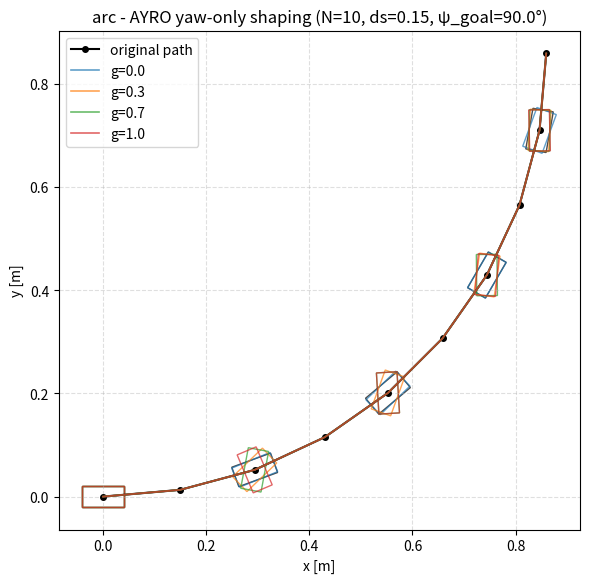

The script that saved this image:
import numpy as np
import matplotlib.pyplot as plt
from matplotlib.patches import Rectangle
import matplotlib.transforms as transforms


# -----------------------------
# 1-1) 원래 arc path (부드러운 코너)
# -----------------------------

def generate_arc_waypoints(
    num_waypoints: int = 10,
    std_waypoint_interval: float = 0.15,
    spline_angle_deg: float = 90.0,
):
    """
    단순화된 '원호 path' 생성.
    - 총 길이 ≈ (num_waypoints - 1) * std_waypoint_interval
    - 최종 yaw = spline_angle_deg (deg)
    - 반환: [N, 3] = (x, y, yaw_orig)
    """
    N = num_waypoints
    L = std_waypoint_interval * (N - 1)  # 총 길이
    psi_goal = np.deg2rad(spline_angle_deg)

    # 너무 작은 각 피하기
    if abs(psi_goal) < np.deg2rad(5.0):
        psi_goal = np.sign(psi_goal) * np.deg2rad(5.0) if psi_goal != 0.0 else np.deg2rad(5.0)

    # 원호: R = L / psi_goal
    R = L / psi_goal

    # 0 → psi_goal 까지 균일 분배
    angles = np.linspace(0.0, psi_goal, N)

    # 원호 상의 좌표 (앞 +x, 좌 +y 가정)
    x = R * np.sin(angles)
    y = R * (1.0 - np.cos(angles))

    # 원래 yaw는 path의 접선 방향이라 가정
    yaw = angles.copy()

    waypoints = np.stack([x, y, yaw], axis=-1)
    return waypoints


# -----------------------------
# 1-2) 직각 L자 path 생성
# -----------------------------

def generate_right_angle_waypoints(
    num_waypoints: int = 10,
    std_waypoint_interval: float = 0.15,
    turn_yaw_deg: float = 90.0,
    corner_index: int | None = None,
):
    """
    직각(ㄱ자) path 생성:
    - 시작: x 방향 직진
    - 어떤 index에서 90도 꺾어서 y 방향으로 진행 (L자)
    - yaw는 코너 전까지 0, 이후부터 turn_yaw_deg (기본 90도)

    반환: [N, 3] = (x, y, yaw_orig)
    """
    N = num_waypoints
    if N < 2:
        raise ValueError("num_waypoints must be >= 2")

    if corner_index is None:
        # 중간쯤에서 꺾이게
        corner_index = N // 2

    corner_index = max(1, min(corner_index, N - 1))

    interval = std_waypoint_interval

    x = np.zeros(N)
    y = np.zeros(N)
    yaw = np.zeros(N)

    turn_yaw = np.deg2rad(turn_yaw_deg)

    # 코너 전: x 방향 직진, yaw = 0
    for k in range(corner_index):
        x[k] = interval * k
        y[k] = 0.0
        yaw[k] = 0.0

    # 코너 이후: y 방향 직진, yaw = turn_yaw
    x_corner = interval * (corner_index - 1)
    for k in range(corner_index, N):
        x[k] = x_corner
        y[k] = interval * (k - corner_index + 1)
        yaw[k] = turn_yaw

    waypoints = np.stack([x, y, yaw], axis=-1)
    return waypoints


# -----------------------------
# 2) AYRO 2nd-order yaw shaping
# -----------------------------

def ayro_yaw_profile(
    psi_orig: np.ndarray,
    g: float,
    zeta_min: float = 0.35,
    zeta_max: float = 1.0,
    omega_min: float = 3.0,
    omega_max: float = 8.0,
    blend: bool = False,
):
    """
    IsaacLab `_update_command` 내부 로직과 같은 구조 (1D numpy 버전).

    - psi_orig: 원래 yaw 프로파일 [N]
    - g in [0, 1]
    - 2차 시스템:
      psi'' + 2 zeta omega_n psi' + omega_n^2 (psi - psi_goal) = 0
    - pseudo-time s ∈ [0, 1], ds = 1/(N-1)

    blend=False: psi_cmd = psi_2nd
    blend=True:  psi_cmd = (1-g)*psi_orig + g*psi_2nd
    """
    psi_orig = np.asarray(psi_orig)
    N = psi_orig.shape[0]
    assert N >= 2

    psi_goal = psi_orig[-1]

    # zeta(g), omega_n(g)
    zeta = zeta_max - g * (zeta_max - zeta_min)
    omega_n = omega_min + g * (omega_max - omega_min)

    N_eff = max(N - 1, 1)
    ds = 1.0 / float(N_eff)

    psi = 0.0
    psi_dot = 0.0
    psi_2nd = np.zeros_like(psi_orig)

    for k in range(N):
        psi_2nd[k] = psi
        psi_ddot = -2.0 * zeta * omega_n * psi_dot - (omega_n ** 2) * (psi - psi_goal)
        psi_dot = psi_dot + psi_ddot * ds
        psi = psi + psi_dot * ds

    if blend:
        psi_cmd = (1.0 - g) * psi_orig + g * psi_2nd
    else:
        psi_cmd = psi_2nd

    return psi_cmd


# -----------------------------
# 3) 시각화: 직사각형으로 yaw 표시
# -----------------------------

def draw_pose(ax, x, y, yaw, size=0.08, color="k", alpha=0.8):
    rect = Rectangle(
        (-size * 0.5, -size * 0.25),
        size,
        size * 0.5,
        fill=False,
        edgecolor=color,
        linewidth=1.0,
        alpha=alpha,
    )
    t = transforms.Affine2D().rotate(yaw).translate(x, y) + ax.transData
    rect.set_transform(t)
    ax.add_patch(rect)


def plot_paths(base_wp, yaw_profiles, title="AYRO yaw-only shaping"):
    """
    base_wp: [N, 3] (x, y, yaw_orig)
    yaw_profiles: dict[label -> yaw_cmd[N]]
    """
    fig, ax = plt.subplots(figsize=(6, 6))

    x = base_wp[:, 0]
    y = base_wp[:, 1]
    yaw_orig = base_wp[:, 2]

    # 원래 path (position + yaw 박스)
    ax.plot(x, y, "k-o", label="original path", linewidth=1.5, markersize=4)
    for k in range(0, len(x), 2):
        draw_pose(ax, x[k], y[k], yaw_orig[k], color="k", alpha=0.7)

    # 각 g에 대해 yaw만 변경 (x,y는 그대로)
    colors = ["tab:blue", "tab:orange", "tab:green", "tab:red", "tab:purple"]
    for i, (label, psi_cmd) in enumerate(yaw_profiles.items()):
        c = colors[i % len(colors)]
        # x,y는 base_wp 그대로 사용 → 위치 동일, heading만 다름
        ax.plot(x, y, "-", color=c, linewidth=1.2, alpha=0.7, label=label)
        for k in range(0, len(x), 2):
            draw_pose(ax, x[k], y[k], psi_cmd[k], color=c, alpha=0.7)

    ax.set_aspect("equal", "box")
    ax.grid(True, linestyle="--", alpha=0.4)
    ax.set_xlabel("x [m]")
    ax.set_ylabel("y [m]")
    ax.set_title(title)
    ax.legend()
    plt.tight_layout()
    plt.show()


# -----------------------------
# 4) 메인
# -----------------------------

if __name__ == "__main__":
    num_waypoints = 10
    std_waypoint_interval = 0.15
    spline_angle_deg = 90.0  # 90도 코너 예시

    # "arc" / "right_angle" 중 선택
    path_type = "arc"          # 부드러운 코너
    # path_type = "right_angle"  # 직각 L자 코너

    if path_type == "arc":
        base_wp = generate_arc_waypoints(
            num_waypoints=num_waypoints,
            std_waypoint_interval=std_waypoint_interval,
            spline_angle_deg=spline_angle_deg,
        )
    elif path_type == "right_angle":
        base_wp = generate_right_angle_waypoints(
            num_waypoints=num_waypoints,
            std_waypoint_interval=std_waypoint_interval,
            turn_yaw_deg=spline_angle_deg,
            corner_index=None,  # None이면 가운데쯤에서 꺾임
        )
    else:
        raise ValueError(f"Unknown path_type: {path_type}")

    psi_orig = base_wp[:, 2]

    # 여러 g에 대해 yaw warp
    g_list = [0.0, 0.3, 0.7, 1.0]
    yaw_profiles = {}
    for g in g_list:
        psi_cmd = ayro_yaw_profile(
            psi_orig,
            g,
            zeta_min=0.35,
            zeta_max=1.0,
            omega_min=3.0,
            omega_max=8.0,
            blend=False,   # IsaacLab 구현과 맞추려면 False
        )
        yaw_profiles[f"g={g:.1f}"] = psi_cmd

    title = f"{path_type} - AYRO yaw-only shaping (N={num_waypoints}, ds={std_waypoint_interval}, ψ_goal={spline_angle_deg}°)"
    plot_paths(base_wp, yaw_profiles, title=title)
